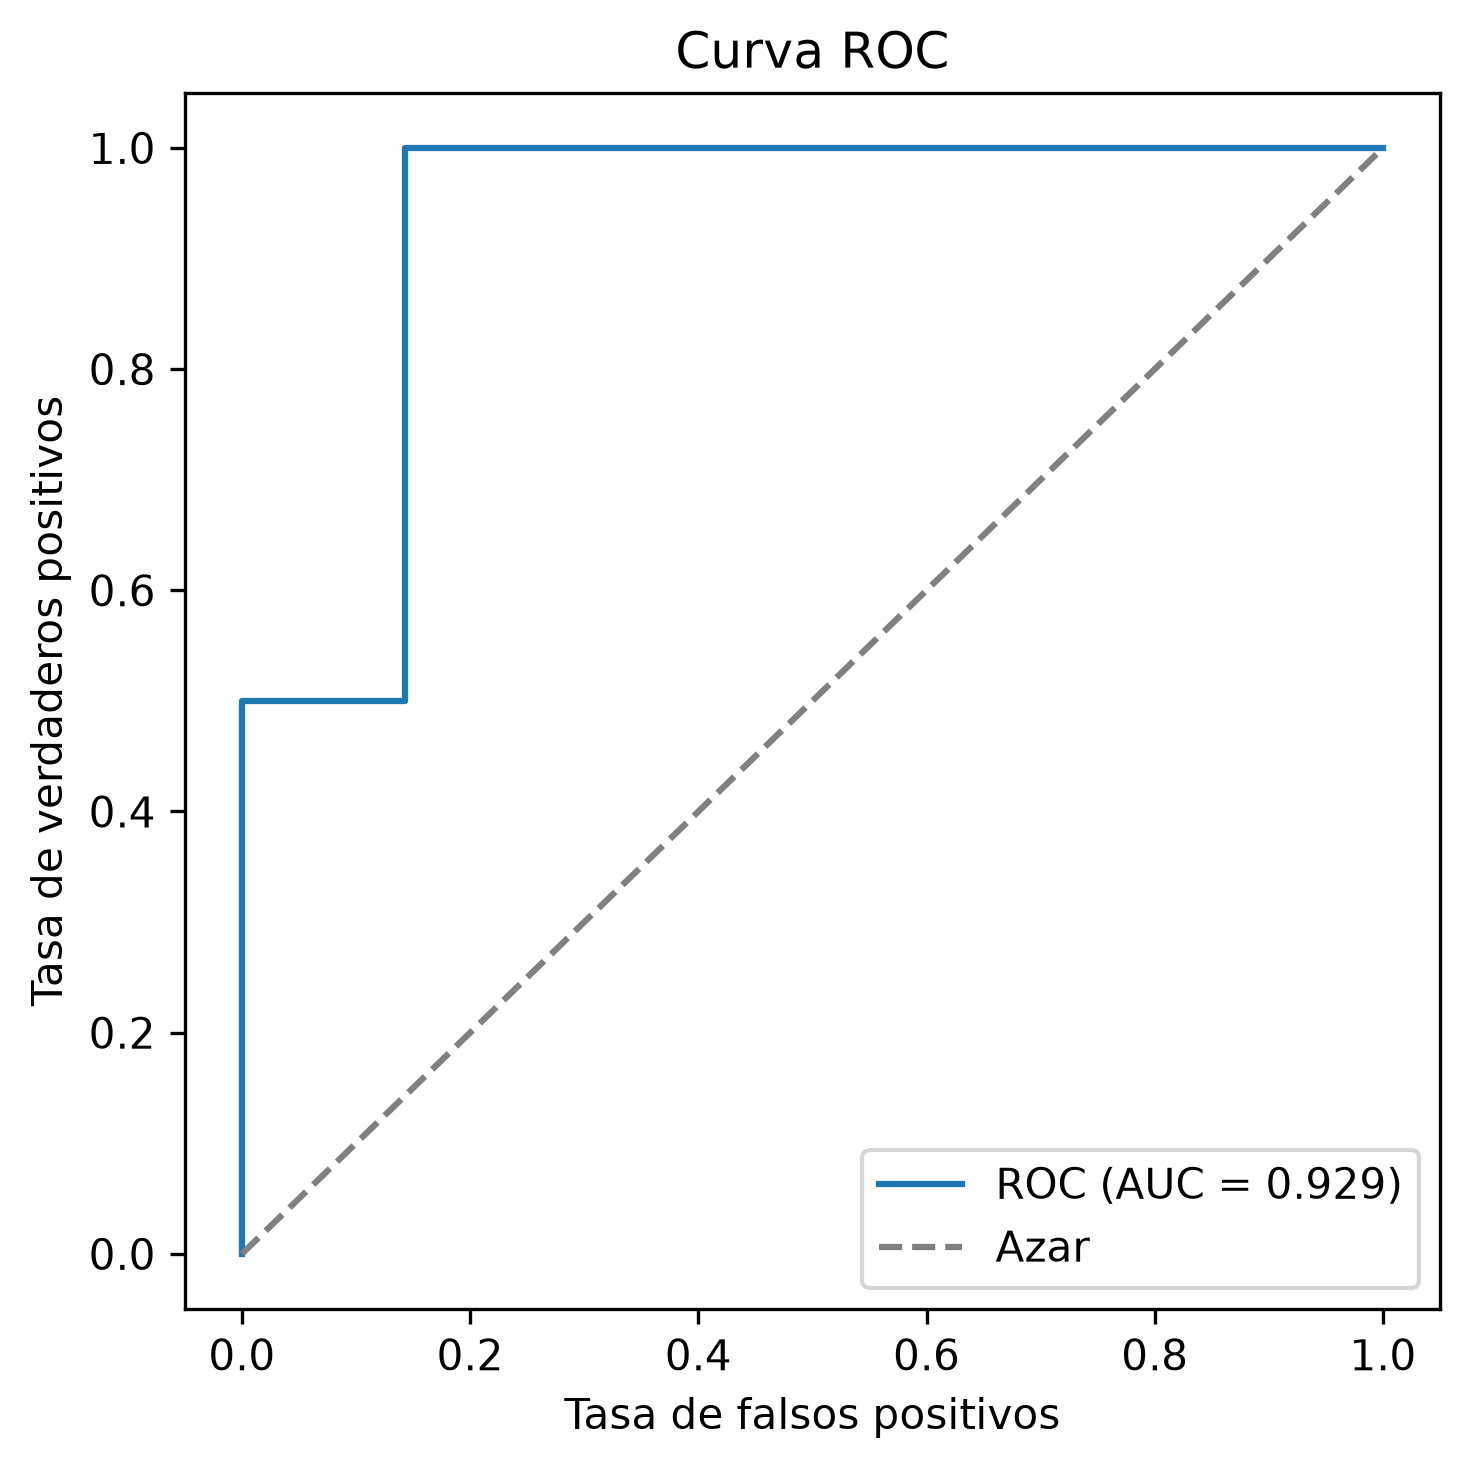

Data behind this chart, as committed beside it:
fpr, tpr, umbral
0.0, 0.0, inf
0.0, 0.5, 0.9986
0.1429, 0.5, 0.9948
0.1429, 1.0, 0.9915
1.0, 1.0, 0.8417
